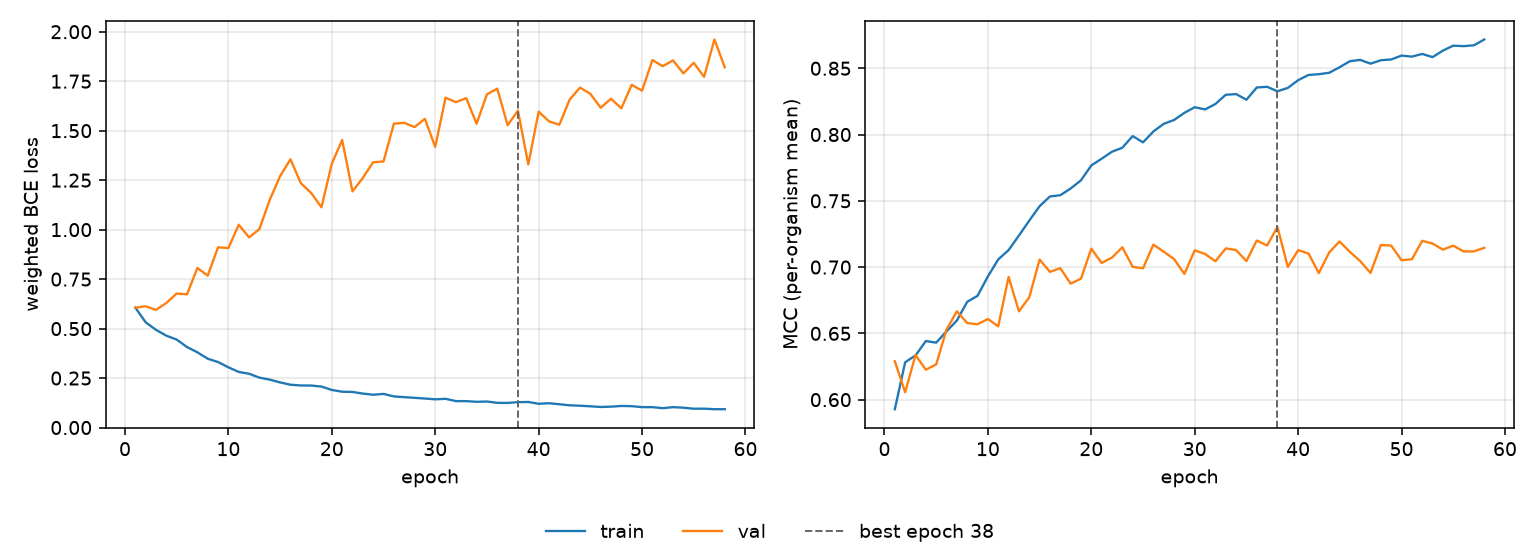

The file beside this chart, header and first rows:
epoch, tr_loss, vl_loss, tr_mcc, vl_mcc, is_best
1, 0.6059, 0.6058, 0.5928, 0.629, False
2, 0.5317, 0.6127, 0.6282, 0.6056, False
3, 0.4936, 0.5946, 0.6333, 0.6337, False
4, 0.4641, 0.6297, 0.6442, 0.6226, False
5, 0.4445, 0.677, 0.643, 0.6266, False
6, 0.4067, 0.6734, 0.6515, 0.6529, False
7, 0.3802, 0.8061, 0.6597, 0.6667, False
8, 0.3478, 0.7677, 0.6738, 0.6578, False
9, 0.331, 0.9108, 0.6784, 0.6569, False
10, 0.3043, 0.9067, 0.693, 0.6609, False
11, 0.281, 1.025, 0.7058, 0.6553, False
12, 0.2719, 0.9607, 0.7128, 0.6926, False
13, 0.2522, 1.003, 0.7238, 0.6666, False
14, 0.2421, 1.151, 0.7351, 0.6772, False
15, 0.2281, 1.27, 0.7459, 0.7057, False
16, 0.2164, 1.356, 0.7533, 0.6964, False
17, 0.2126, 1.235, 0.7542, 0.6992, False
18, 0.2123, 1.185, 0.7593, 0.6875, False
19, 0.2071, 1.113, 0.7655, 0.6913, False
20, 0.19, 1.334, 0.7767, 0.7139, False
21, 0.181, 1.453, 0.7818, 0.7031, False
22, 0.18, 1.193, 0.787, 0.7072, False
23, 0.1717, 1.262, 0.7901, 0.715, False
24, 0.1657, 1.341, 0.7988, 0.7002, False
25, 0.1701, 1.344, 0.7941, 0.6991, False
26, 0.1572, 1.535, 0.8023, 0.7169, False
27, 0.1536, 1.539, 0.8081, 0.7117, False
28, 0.1502, 1.518, 0.811, 0.7061, False
29, 0.1466, 1.56, 0.8164, 0.6948, False
30, 0.1427, 1.418, 0.8206, 0.7127, False
31, 0.1451, 1.667, 0.8189, 0.7099, False
32, 0.1337, 1.644, 0.823, 0.7044, False
33, 0.1334, 1.664, 0.83, 0.7141, False
34, 0.1302, 1.535, 0.8305, 0.7128, False
35, 0.1315, 1.684, 0.8263, 0.7045, False
36, 0.1248, 1.712, 0.8355, 0.7201, False
37, 0.1244, 1.528, 0.836, 0.7163, False
38, 0.1283, 1.601, 0.8326, 0.7303, True
39, 0.1292, 1.329, 0.8352, 0.7002, False
40, 0.1201, 1.596, 0.841, 0.7128, False
41, 0.1228, 1.547, 0.8449, 0.7103, False
42, 0.1179, 1.53, 0.8455, 0.6954, False
43, 0.1123, 1.657, 0.8466, 0.711, False
44, 0.1103, 1.718, 0.8507, 0.7193, False
45, 0.1073, 1.686, 0.8553, 0.7115, False
46, 0.1039, 1.616, 0.8563, 0.7045, False
47, 0.1055, 1.662, 0.8535, 0.6956, False
48, 0.1091, 1.613, 0.8561, 0.7167, False
49, 0.1081, 1.732, 0.8566, 0.7162, False
50, 0.1031, 1.702, 0.8596, 0.7052, False
51, 0.1031, 1.857, 0.8588, 0.7059, False
52, 0.09792, 1.826, 0.8608, 0.7198, False
53, 0.1031, 1.855, 0.8584, 0.7178, False
54, 0.1003, 1.789, 0.8633, 0.7132, False
55, 0.09511, 1.843, 0.867, 0.7162, False
56, 0.09535, 1.772, 0.8667, 0.7118, False
57, 0.09267, 1.961, 0.8673, 0.7119, False
58, 0.09269, 1.82, 0.8717, 0.7146, False
